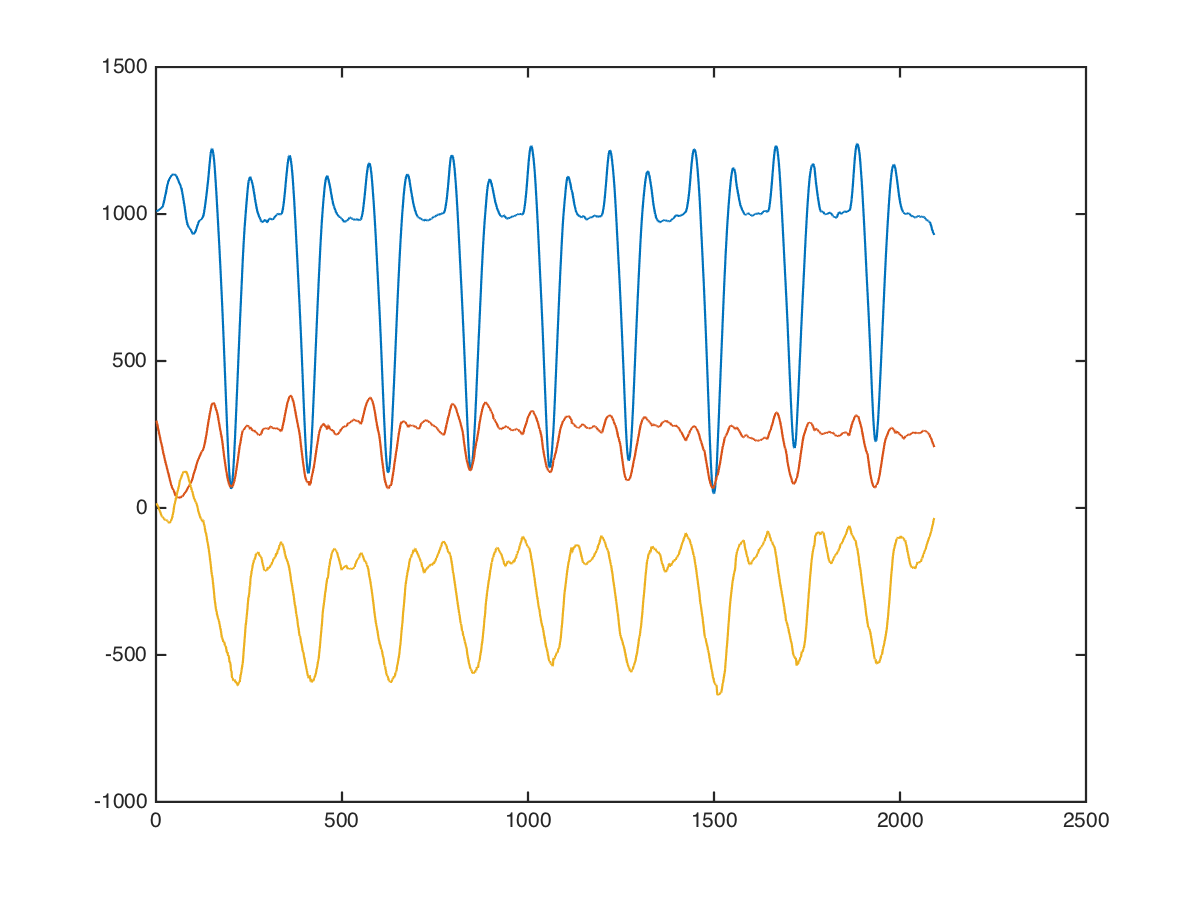

Data behind this chart, as committed beside it:
x, x, , 0, 0, 1000, 416, -24
x, x, , 0, 0, 984, 393, 46
x, x, , 0, 0, 976, 392, 56
x, x, , 0, 0, 969, 392, 86
x, x, , 0, 0, 975, 392, 52
x, x, , 0, 0, 983, 378, 77
x, x, , 0, 0, 1012, 369, 66
x, x, , 0, 0, 1002, 375, 71
x, x, , 0, 0, 993, 363, 59
x, x, , 0, 0, 992, 360, 49
x, x, , 0, 0, 992, 360, 42
x, x, , 0, 0, 1004, 366, 34
x, x, , 0, 0, 1008, 368, 50
x, x, , 0, 0, 1008, 374, 56
x, x, , 0, 0, 1002, 376, 56
x, x, , 0, 0, 1000, 376, 56
x, x, , 0, 0, 1005, 371, 45
x, x, , 0, 0, 1008, 384, 35
x, x, , 0, 0, 998, 382, 1
x, x, , 0, 0, 992, 366, -6
x, x, , 0, 0, 987, 379, 10
x, x, , 0, 0, 989, 392, 2
x, x, , 0, 0, 996, 374, 23
x, x, , 0, 0, 1004, 325, 9
x, x, , 0, 0, 1004, 313, -3
x, x, , 0, 0, 1000, 348, 20
x, x, , 0, 0, 996, 353, 20
x, x, , 0, 0, 981, 336, 38
x, x, , 0, 0, 968, 322, 36
x, x, , 0, 0, 971, 311, 10
x, x, , 0, 0, 982, 310, 43
x, x, , 0, 0, 995, 275, 66
x, x, , 0, 0, 1006, 240, 73
x, x, , 0, 0, 1021, 237, 109
x, x, , 0, 0, 1032, 240, 115
x, x, , 0, 0, 1027, 268, 87
x, x, , 0, 0, 1018, 296, 39
x, x, , 0, 0, 1022, 292, 12
x, x, , 0, 0, 1018, 272, 2
x, x, , 0, 0, 1022, 234, -1
x, x, , 0, 0, 1014, 184, -24
x, x, , 0, 0, 1007, 185, 4
x, x, , 0, 0, 1003, 193, -21
x, x, , 0, 0, 1021, 191, -48
x, x, , 0, 0, 1053, 129, -51
x, x, , 0, 0, 1091, 78, -81
x, x, , 0, 0, 1109, 66, -168
x, x, , 0, 0, 1077, 92, -240
x, x, , 0, 0, 1033, 146, -125
x, x, , 0, 0, 1056, 183, -71
x, x, , 0, 0, 1040, 160, -40
x, x, , 0, 0, 1024, 120, -40
x, x, , 0, 0, 1008, 128, -63
x, x, , 0, 0, 1008, 98, -56
x, x, , 0, 0, 1015, 89, -63
x, x, , 0, 0, 1023, 66, -42
x, x, , 0, 0, 1038, 71, -54
x, x, , 0, 0, 1047, 72, -140
x, x, , 0, 0, 1048, 79, -186
x, x, , 0, 0, 1035, 87, -32
x, x, , 0, 0, 1039, 75, -72
... 2,081 more rows
